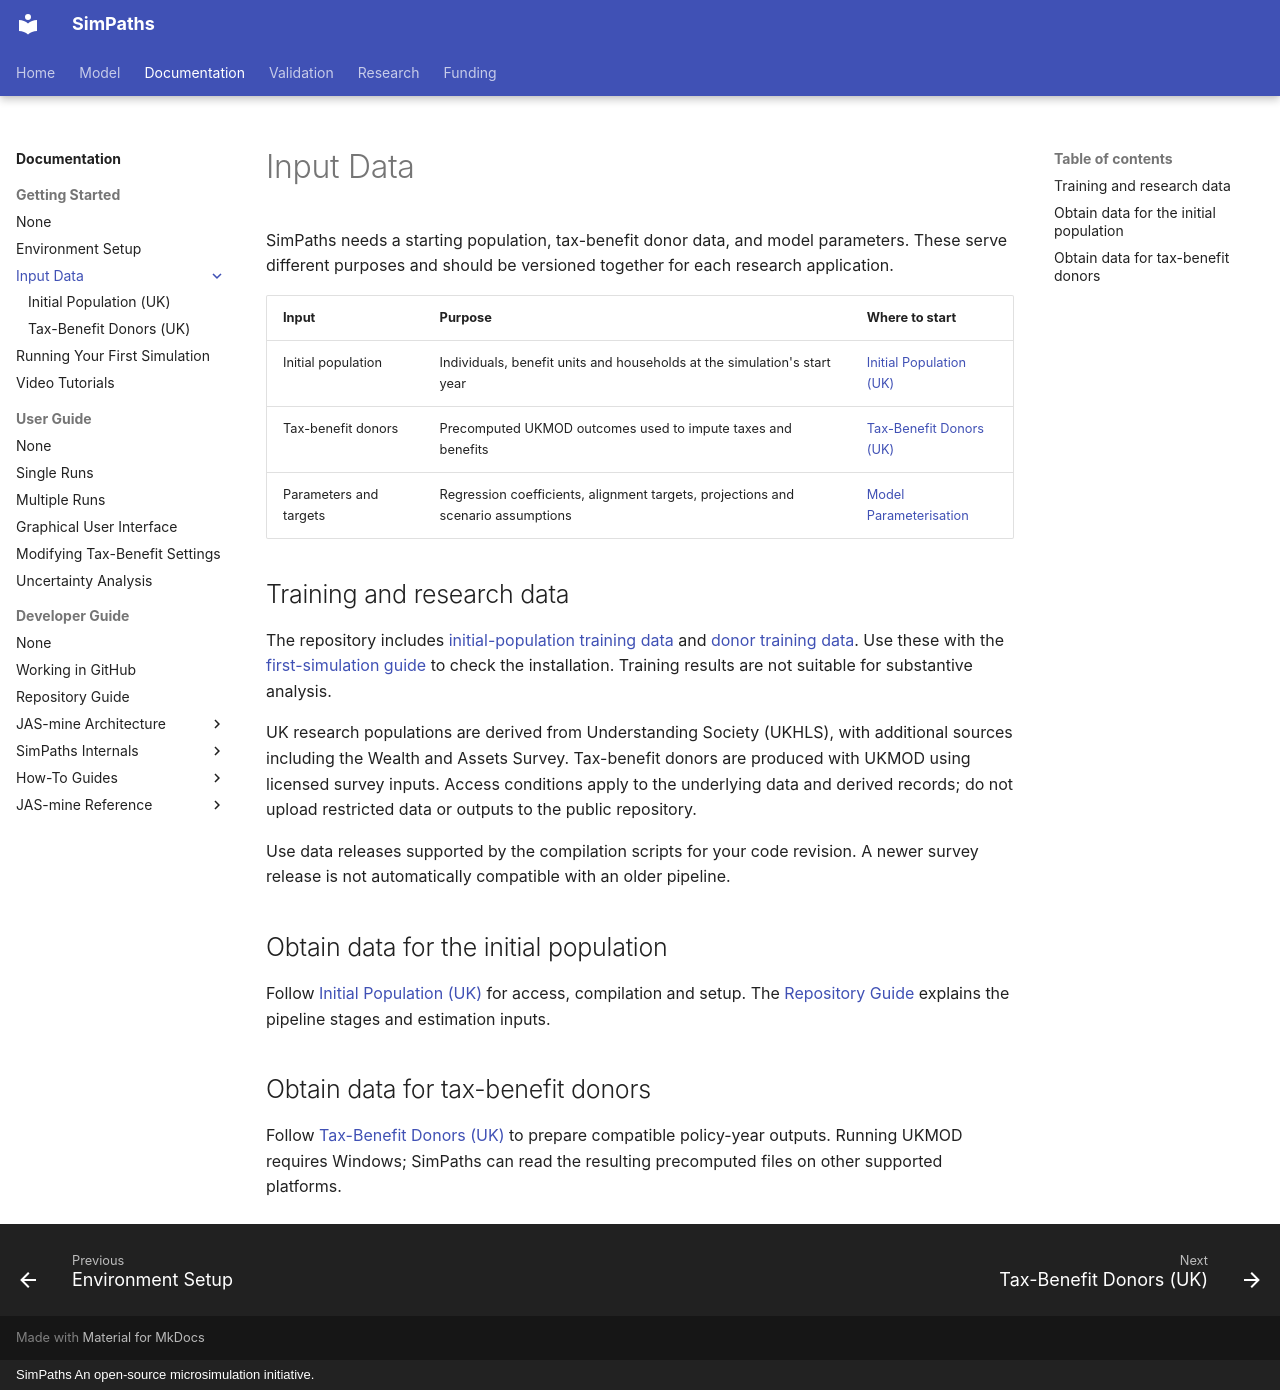

repository: simpaths/SimPaths · page: getting-started/data/index.html · generator: mkdocs · copyright: SimPaths An open-source microsimulation initiative.

---
reading_navigation:
  previous:
    title: Environment Setup
    url: getting-started/environment-setup/
  next:
    title: Running Your First Simulation
    url: getting-started/first-simulation/
---

# Input Data

SimPaths needs a starting population, tax-benefit donor data, and model parameters. These serve different purposes and should be versioned together for each research application.

| Input | Purpose | Where to start |
| --- | --- | --- |
| Initial population | Individuals, benefit units and households at the simulation's start year | [Initial Population (UK)](initial-population-uk.md) |
| Tax-benefit donors | Precomputed UKMOD outcomes used to impute taxes and benefits | [Tax-Benefit Donors (UK)](tax-benefit-donors-uk.md) |
| Parameters and targets | Regression coefficients, alignment targets, projections and scenario assumptions | [Model Parameterisation](../../overview/parameterisation.md) |

## Training and research data

The repository includes [initial-population training data](https://github.com/simpaths/SimPaths/tree/develop/input/InitialPopulations/training) and [donor training data](https://github.com/simpaths/SimPaths/tree/develop/input/UKMOD/UKMODoutput/training). Use these with the [first-simulation guide](../first-simulation.md) to check the installation. Training results are not suitable for substantive analysis.

UK research populations are derived from Understanding Society (UKHLS), with additional sources including the Wealth and Assets Survey. Tax-benefit donors are produced with UKMOD using licensed survey inputs. Access conditions apply to the underlying data and derived records; do not upload restricted data or outputs to the public repository.

Use data releases supported by the compilation scripts for your code revision. A newer survey release is not automatically compatible with an older pipeline.

## Obtain data for the initial population {#2-obtain-data-for-the-initial-population}

Follow [Initial Population (UK)](initial-population-uk.md) for access, compilation and setup. The [Repository Guide](../../developer-guide/repository-guide.md#data-pipeline-reference) explains the pipeline stages and estimation inputs.

## Obtain data for tax-benefit donors {#3-obtain-data-for-tax-benefit-donors}

Follow [Tax-Benefit Donors (UK)](tax-benefit-donors-uk.md) to prepare compatible policy-year outputs. Running UKMOD requires Windows; SimPaths can read the resulting precomputed files on other supported platforms.
